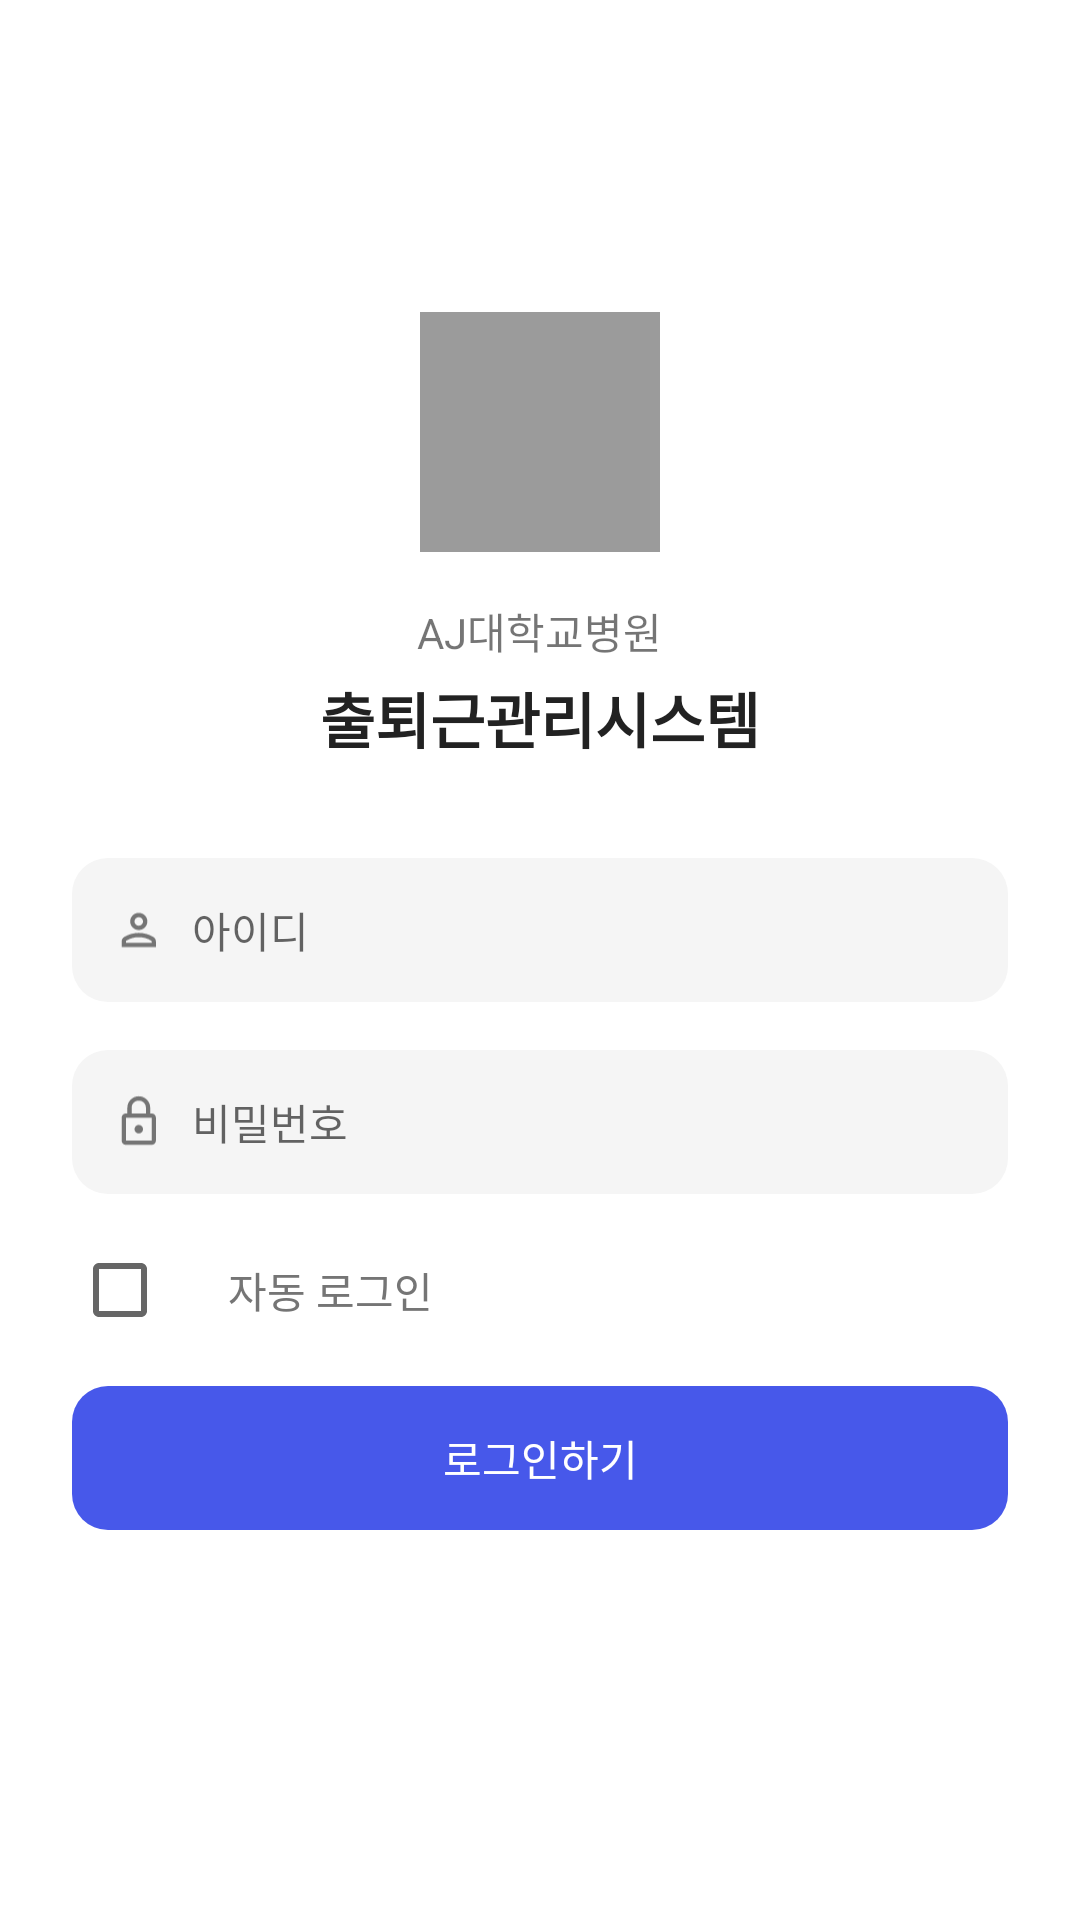

Here is an Android app screen rendered from its layout file. Give the layout XML and the strings, colors and styles it references.
<!-- AndroidManifest.xml: fallback theme Theme.MaterialComponents.DayNight.NoActionBar -->
<!-- res/layout/fragment_first.xml -->
<?xml version="1.0" encoding="utf-8"?>
<ScrollView xmlns:android="http://schemas.android.com/apk/res/android"
    android:layout_width="match_parent"
    android:layout_height="match_parent"
    android:background="#FFFFFF">

    <RelativeLayout
        android:layout_width="match_parent"
        android:layout_height="wrap_content"
        android:padding="24dp">

        
        <View
            android:id="@+id/logo"
            android:layout_width="80dp"
            android:layout_height="80dp"
            android:layout_centerHorizontal="true"
            android:layout_marginTop="80dp"
            android:background="#9B9B9B" />

        
        <TextView
            android:id="@+id/title1"
            android:layout_width="wrap_content"
            android:layout_height="wrap_content"
            android:layout_below="@id/logo"
            android:layout_marginTop="16dp"
            android:layout_centerHorizontal="true"
            android:text="AJ대학교병원"
        />

        
        <TextView
            android:id="@+id/title2"
            android:layout_width="wrap_content"
            android:layout_height="wrap_content"
            android:layout_below="@id/title1"
            android:layout_marginTop="4dp"
            android:layout_centerHorizontal="true"
            android:text="출퇴근관리시스템"
            android:textColor="#222222"
            android:textStyle="bold"
            android:textSize="20sp" />

        
        <LinearLayout
            android:id="@+id/input_id"
            android:layout_width="match_parent"
            android:layout_height="48dp"
            android:layout_below="@id/title2"
            android:layout_marginTop="32dp"
            android:layout_centerHorizontal="true"
            android:background="@drawable/bg_edittext"
            android:orientation="horizontal"
            android:paddingStart="12dp"
            android:gravity="center_vertical">

            <ImageView
                android:layout_width="20dp"
                android:layout_height="20dp"
                android:src="@drawable/ic_user" />

            <EditText
                android:layout_width="0dp"
                android:layout_height="match_parent"
                android:layout_weight="1"
                android:hint="아이디"
                android:background="@android:color/transparent"
                android:paddingStart="8dp"
                android:textSize="14sp" />
        </LinearLayout>

        
        <LinearLayout
            android:id="@+id/input_password"
            android:layout_width="match_parent"
            android:layout_height="48dp"
            android:layout_below="@id/input_id"
            android:layout_marginTop="16dp"
            android:layout_centerHorizontal="true"
            android:background="@drawable/bg_edittext"
            android:orientation="horizontal"
            android:paddingStart="12dp"
            android:gravity="center_vertical">

            <ImageView
                android:layout_width="20dp"
                android:layout_height="20dp"
                android:src="@drawable/ic_lock" />

            <EditText
                android:layout_width="0dp"
                android:layout_height="match_parent"
                android:layout_weight="1"
                android:hint="비밀번호"
                android:inputType="textPassword"
                android:background="@android:color/transparent"
                android:paddingStart="8dp"
                android:textSize="14sp" />
        </LinearLayout>

        
        <LinearLayout
            android:id="@+id/auto_login_box"
            android:layout_width="wrap_content"
            android:layout_height="wrap_content"
            android:layout_below="@id/input_password"
            android:layout_marginTop="8dp"
            android:orientation="horizontal">

            <CheckBox
                android:id="@+id/checkbox_auto_login"
                android:layout_width="wrap_content"
                android:layout_height="wrap_content" />

            <TextView
                android:layout_width="wrap_content"
                android:layout_height="wrap_content"
                android:text="자동 로그인"
                android:layout_gravity="center_vertical"
                android:paddingStart="4dp"
                android:textSize="14sp"
                android:textColor="#757575" />
        </LinearLayout>

        
        <androidx.appcompat.widget.AppCompatButton
            android:id="@+id/login_button"
            android:layout_width="match_parent"
            android:layout_height="48dp"
            android:layout_below="@id/auto_login_box"
            android:layout_marginTop="8dp"
            android:layout_centerHorizontal="true"
            android:text="로그인하기"
            android:textColor="#FFFFFF"
            android:textSize="14sp"
            android:background="@drawable/bg_login_button"
            android:padding="0dp"
            android:stateListAnimator="@null"
            android:layout_marginBottom="48dp"/>

    </RelativeLayout>
</ScrollView>
<!-- resources referenced by this layout -->
<resources>
  <!-- drawable bg_edittext (drawable) -->
  <shape xmlns:android="http://schemas.android.com/apk/res/android"
          android:shape="rectangle">
          <solid android:color="#F5F5F5" />
          <corners android:radius="12dp" />
      </shape>
  <!-- drawable bg_login_button (drawable) -->
  <shape xmlns:android="http://schemas.android.com/apk/res/android"
      android:shape="rectangle">
      <solid android:color="#4758EA"/>
      <corners android:radius="12dp"/>
  </shape>
  <!-- drawable ic_lock (drawable) -->
  <vector xmlns:android="http://schemas.android.com/apk/res/android"
      android:width="21dp"
      android:height="20dp"
      android:viewportWidth="21"
      android:viewportHeight="20">
    <group>
      <clip-path
          android:pathData="M0.771,0h20v20h-20z"/>
      <path
          android:pathData="M6.266,18C5.853,18 5.501,17.853 5.209,17.559C4.917,17.266 4.771,16.913 4.771,16.5V8.5C4.771,8.087 4.918,7.734 5.212,7.441C5.506,7.147 5.859,7 6.271,7H6.771V5C6.771,3.893 7.162,2.95 7.943,2.17C8.724,1.39 9.668,1 10.776,1C11.884,1 12.827,1.39 13.605,2.17C14.382,2.95 14.771,3.893 14.771,5V7H15.271C15.684,7 16.037,7.147 16.331,7.441C16.625,7.734 16.771,8.087 16.771,8.5V16.5C16.771,16.913 16.625,17.266 16.331,17.559C16.037,17.853 15.683,18 15.271,18H6.266ZM6.271,16.5H15.271V8.5H6.271V16.5ZM10.776,14C11.189,14 11.542,13.853 11.834,13.558C12.126,13.264 12.271,12.909 12.271,12.496C12.271,12.082 12.124,11.729 11.83,11.438C11.535,11.146 11.181,11 10.767,11C10.353,11 10.001,11.147 9.709,11.442C9.417,11.736 9.271,12.091 9.271,12.504C9.271,12.918 9.419,13.271 9.713,13.563C10.008,13.854 10.362,14 10.776,14ZM8.271,7H13.271V5C13.271,4.306 13.028,3.715 12.542,3.229C12.056,2.743 11.466,2.5 10.771,2.5C10.077,2.5 9.487,2.743 9.001,3.229C8.514,3.715 8.271,4.306 8.271,5V7Z"
          android:fillColor="#757575"/>
    </group>
  </vector>
  <!-- drawable ic_user (drawable) -->
  <vector xmlns:android="http://schemas.android.com/apk/res/android"
      android:width="21dp"
      android:height="20dp"
      android:viewportWidth="21"
      android:viewportHeight="20">
    <group>
      <clip-path
          android:pathData="M0.771,0h20v20h-20z"/>
      <path
          android:pathData="M10.771,10C9.938,10 9.23,9.708 8.646,9.125C8.063,8.542 7.771,7.833 7.771,7C7.771,6.167 8.063,5.458 8.646,4.875C9.23,4.292 9.938,4 10.771,4C11.605,4 12.313,4.292 12.896,4.875C13.48,5.458 13.771,6.167 13.771,7C13.771,7.833 13.48,8.542 12.896,9.125C12.313,9.708 11.605,10 10.771,10ZM4.771,16V14C4.771,13.681 4.858,13.378 5.032,13.094C5.205,12.809 5.445,12.569 5.751,12.375C6.514,11.931 7.322,11.59 8.173,11.354C9.025,11.118 9.889,11 10.767,11C11.645,11 12.511,11.118 13.365,11.354C14.219,11.59 15.028,11.931 15.792,12.375C16.098,12.556 16.337,12.792 16.511,13.083C16.685,13.375 16.771,13.681 16.771,14V16H4.771ZM6.271,14.5H15.271V14C15.271,13.928 15.25,13.863 15.208,13.804C15.166,13.745 15.111,13.699 15.042,13.667C14.403,13.278 13.723,12.986 13.001,12.792C12.278,12.597 11.535,12.5 10.771,12.5C10.007,12.5 9.264,12.597 8.542,12.792C7.82,12.986 7.139,13.278 6.501,13.667C6.431,13.722 6.376,13.776 6.334,13.828C6.292,13.879 6.271,13.937 6.271,14V14.5ZM10.776,8.5C11.189,8.5 11.542,8.353 11.834,8.058C12.126,7.764 12.271,7.409 12.271,6.996C12.271,6.582 12.124,6.229 11.83,5.938C11.535,5.646 11.181,5.5 10.767,5.5C10.353,5.5 10.001,5.647 9.709,5.942C9.417,6.236 9.271,6.591 9.271,7.004C9.271,7.418 9.419,7.771 9.713,8.063C10.008,8.354 10.362,8.5 10.776,8.5Z"
          android:fillColor="#757575"/>
    </group>
  </vector>
</resources>
